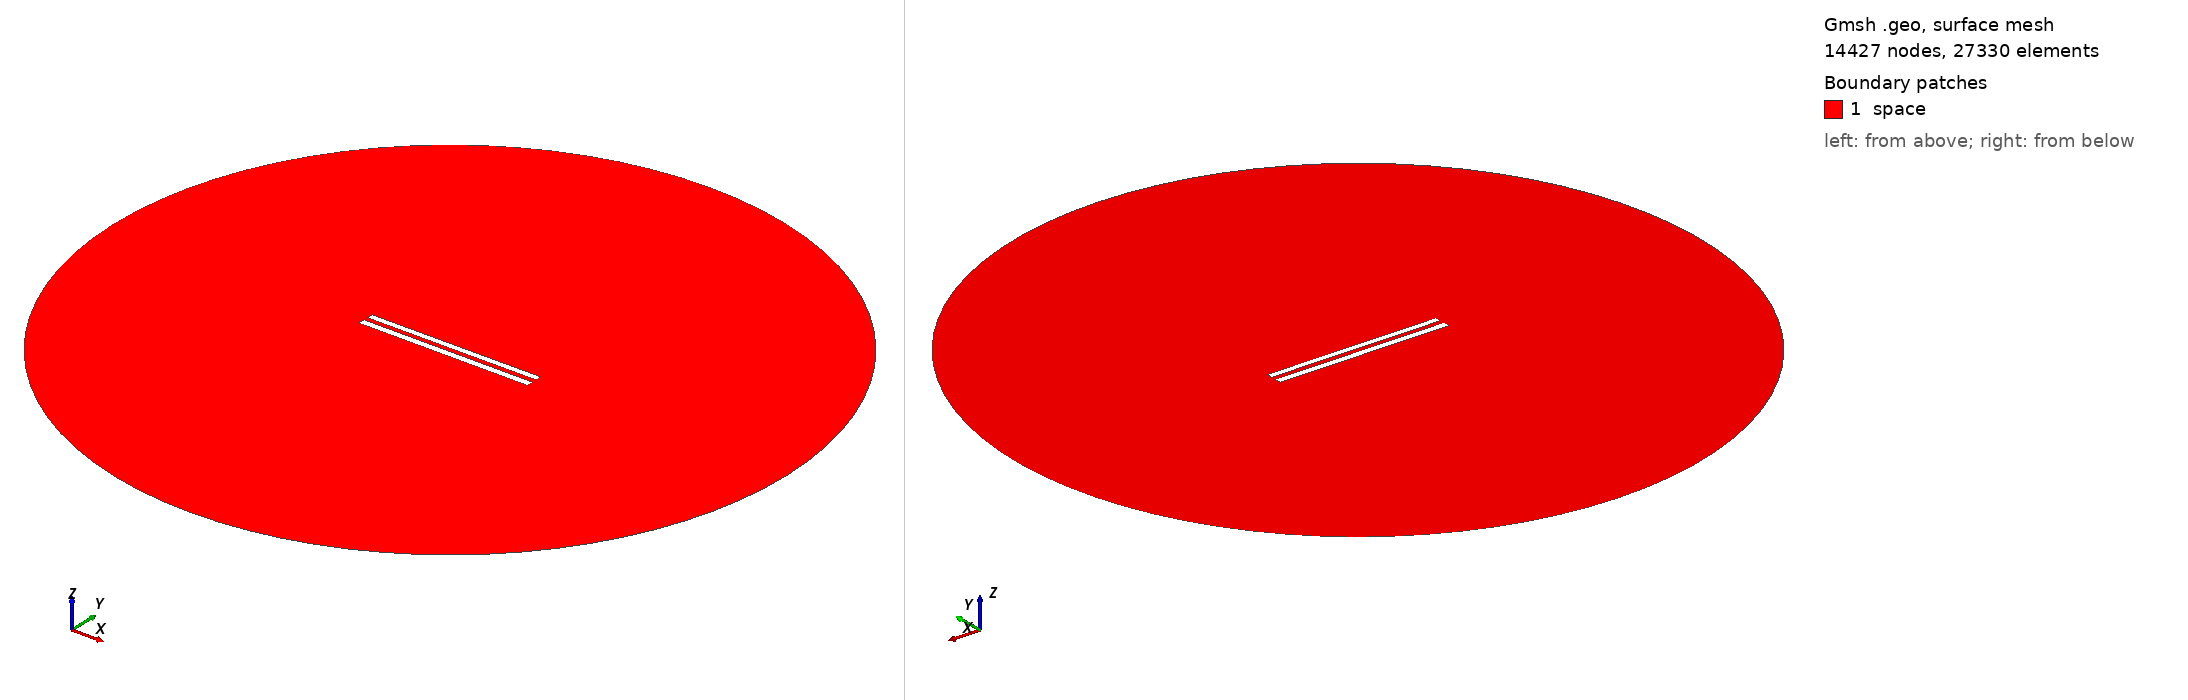

Gmsh geometry script, surface-meshed: 14427 nodes, 27330 surface elements. Boundary patches (legend numbers): 1 space. Left view from above one corner, right view from below the opposite corner. Legend entries are the model's physical surfaces. The drawing asked Gmsh for element sizes between 1% and 20% of the model's largest extent; the script's own settings can give other sizes.

=== 195.geo (drawn) ===
// Set the geometry kernel
SetFactory("OpenCASCADE");

//---------------------------------------
// Rectangles
//---------------------------------------

// Rectangle 1 (top)
Point(1) = {-49.84444444444444, 1.4055555555555554, 0, 1.0};
Point(2) = {49.84444444444444, 1.4055555555555554, 0, 1.0};
Point(3) = {49.84444444444444, 5.094444444444444, 0, 1.0};
Point(4) = {-49.84444444444444, 5.094444444444444, 0, 1.0};

Line(1) = {1, 2};
Line(2) = {2, 3};
Line(3) = {3, 4};
Line(4) = {4, 1};

Line Loop(1) = {1, 2, 3, 4};
Plane Surface(1) = {1};

Rotate { {0, 0, 1}, {0,  1.25,  0}, 0.002 } {
  Surface{1};
}

// Rectangle 2 (bottom)
Point(5) = {-50,-1.25, 0, 1.0};
Point(6) = { 50,-1.25, 0, 1.0};
Point(7) = { 50,-5.25, 0, 1.0};
Point(8) = {-50,-5.25, 0, 1.0};

Line(5) = {5, 6};
Line(6) = {6, 7};
Line(7) = {7, 8};
Line(8) = {8, 5};

Line Loop(2) = {5, 6, 7, 8};
Plane Surface(2) = {2}; 


//---------------------------------------
// Circle
//---------------------------------------

// Define points
Point(9) = {0, 0, 0};        // Center
Point(10) = {200, 0, 0};     // Start point
Point(11) = {0, 200, 0};     // 90 degrees
Point(12) = {-200, 0, 0};    // 180 degrees
Point(13) = {0, -200, 0};    // 270 degrees

// Define circle arcs (each needs start, center, end)
Circle(9) = {10, 9, 11};
Circle(10) = {11, 9, 12};
Circle(11) = {12, 9, 13};
Circle(12) = {13, 9, 10};

// Define curve loop and surface if needed
Curve Loop(3) = {9, 10, 11, 12};
Surface(3) = {3};

// Subtract Rectangles from Circle
BooleanDifference{ Surface{3}; Delete; }{ Surface{1}; Surface{2}; Delete; }

//---------------------------------------
// Transfinite Lines and Surface
//---------------------------------------
r = 7;
Transfinite Line {1, 3} = 50*r Using Progression 1;
Transfinite Line {2, 4} = 2*r Using Progression 1;
Transfinite Line {5, 7} = 50*r Using Progression 1;
Transfinite Line {6, 8} = 2*r Using Progression 1;
Transfinite Line {9, 10, 11, 12} = 20 Using Progression 1;

//---------------------------------------
// Define Physical Groups
//---------------------------------------                

//--- Physical Curves
// Physical groups for boundaries
Physical Line("force_segment", 10) = {1};
Physical Line("upper_plate", 11) = {2, 3, 4};
Physical Line("lower_plate", 12) = {5, 6, 7, 8};
Physical Line("boundary", 20) = {9, 10, 11, 12};

//--- Physical Surfaces
Physical Surface("space", 30) = {3};

//---------------------------------------
// 6. Generate the Mesh
//---------------------------------------
Mesh 2;  // 2D mesh generation
